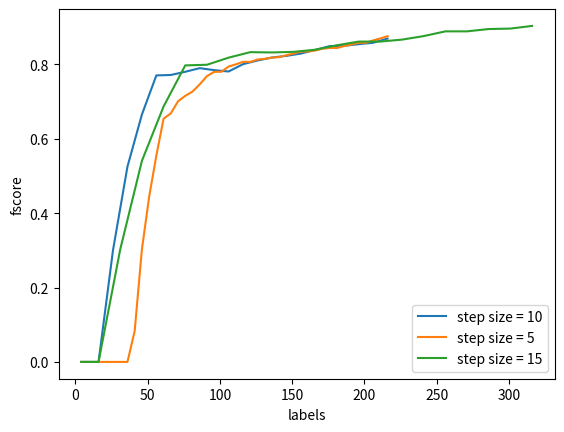

Write the Python code that produced this figure.
import matplotlib.pyplot as plt
import numpy as np


def plot_list(ranges, list_series, list_names):
    fig = plt.figure()
    ax = plt.subplot(111)

    for i in range(len(list_series)):
        ax.plot(ranges[i], list_series[i], label=list_names[i])

    ax.set_ylabel('fscore')
    ax.set_xlabel('labels')

    ax.legend(loc=4)

    plt.show()

fscore_10 = []
fscore_10.append([0.0, 0.0, 0.0, 0.0, 0.3022774327122153, 0.49671676637968776, 0.65743690271992161, 0.75257944696657042, 0.75283680627192073, 0.78949889815080954, 0.79103877838055048, 0.79462532299741595, 0.79586990191017037, 0.79917184265010344, 0.81055742382553764, 0.83308149491286387, 0.8330145948666331, 0.8419377300308365, 0.85089463220675954, 0.84464431725265743, 0.84507618365886072, 0.8459251665812404, 0.8491414554374489, 0.87017048320387369])
fscore_10.append([0.0, 0.0, 0.0, 0.0, 0.29846100639806333, 0.50698602794411185, 0.65282201554338126, 0.76877339792997135, 0.77080356161371877, 0.79118253882071887, 0.79237104464672736, 0.79590737749057605, 0.7972027972027973, 0.81930693069306926, 0.82510096303199754, 0.82014853083629313, 0.819686223941543, 0.82251725969198086, 0.8320016820857864, 0.84796573875803005, 0.84891792568395263, 0.84415449932691322, 0.84934903905765646, 0.85723108594956254])
fscore_10.append([0.0, 0.0, 0.0, 0.0, 0.30169140490162233, 0.54260338606716629, 0.68801780635587984, 0.78817226457861123, 0.78867147270854787, 0.779789301421704, 0.78847687400318978, 0.78198236938292842, 0.77548853016142738, 0.79768786127167635, 0.80979403110550652, 0.79982882208195138, 0.80834955656500107, 0.81518116331577262, 0.82387932865944347, 0.84141519250780439, 0.84153574029757572, 0.84974629802216006, 0.85770423991726996, 0.86868480261812231])
fscore_10.append([0.0, 0.0, 0.0, 0.0, 0.29757785467128028, 0.53098071399261382, 0.66875527171948423, 0.77243655869610051, 0.77471169686985175, 0.76800858829844343, 0.78049823586015177, 0.76914539400665927, 0.77050997782705111, 0.80356581017304651, 0.81378438191590263, 0.83398170539375471, 0.83398170539375471, 0.84032904450537871, 0.85134993171551643, 0.86114469971785568, 0.86114469971785568, 0.87170227705888248, 0.87019854335029434, 0.8738848337388484])
fscore_10.append([0.0, 0.0, 0.0, 0.0, 0.30169140490162233, 0.54760269267756556, 0.65843113032736245, 0.77013054830287198, 0.77062689058099509, 0.77226277372262764, 0.79710872402369237, 0.78118348233290757, 0.76559900166389339, 0.78348846620801282, 0.79302108214767897, 0.80519480519480513, 0.82020583910943079, 0.82535034511608452, 0.83696437790397527, 0.85085771947527744, 0.8539894694208181, 0.86012992285830281, 0.86458439312239288, 0.87733549959382606])

average_10 = list(np.mean(np.matrix(fscore_10), axis=0).A1)
label_10 = [4, 8, 12, 16, 26, 36, 46, 56, 66, 76, 86, 96, 106, 116, 126, 136, 146, 156, 166, 176, 186, 196, 206, 216]


fscore_5 = []
fscore_5.append([0.0, 0.0, 0.0, 0.0, 0.0, 0.0, 0.0, 0.0, 0.086383885337981789, 0.29831175217177514, 0.42307157748436414, 0.58905626938413813, 0.6730065837600584, 0.68253143510339809, 0.74289846090279932, 0.70622727805793362, 0.72033406797355304, 0.75294379026882907, 0.76277164637615191, 0.79227156276686594, 0.79227156276686594, 0.80066033842344198, 0.80443339548373727, 0.80771637122002082, 0.80895833333333333, 0.82029378060214619, 0.82516761217122225, 0.81991027558214058, 0.82003631314749548, 0.81888266976449464, 0.8221845893310753, 0.83657426561853532, 0.83693516699410597, 0.84712453454695902, 0.85466775377089266, 0.85838509316770195, 0.85838509316770195, 0.86088311688311692, 0.86244268445185501, 0.87280436099333736, 0.87280436099333736, 0.88239457983618164, 0.88877654196157729, 0.89528263521756812])
fscore_5.append([0.0, 0.0, 0.0, 0.0, 0.0, 0.0, 0.0, 0.0, 0.10176651305683564, 0.27492095190547516, 0.34389810426540279, 0.45590045125119649, 0.55986682033551038, 0.55933089388395196, 0.58212654924983698, 0.60318674314850229, 0.61972540622244621, 0.63671341690455507, 0.72811849675602891, 0.72985202396967086, 0.72985202396967086, 0.77062514524750181, 0.77446808510638288, 0.80498549478886861, 0.80665236051502143, 0.81213781477188918, 0.81781633516716035, 0.81713688610240331, 0.81713688610240331, 0.82370123096181935, 0.81419844112070772, 0.8031804814290382, 0.8031804814290382, 0.79694250581588566, 0.80958634274458297, 0.82245375292366563, 0.82245375292366563, 0.83176199455269229, 0.8419848122334338, 0.83684043565612776, 0.83684043565612776, 0.85223865163892054, 0.85492870427774337, 0.8542610127624537])
fscore_5.append([0.0, 0.0, 0.0, 0.0, 0.0, 0.0, 0.0, 0.0, 0.087208180590391662, 0.27069956066238593, 0.4830079537237888, 0.58190524193548387, 0.6896390060947023, 0.70872452484543169, 0.71302119729792679, 0.74268347591175154, 0.74537088991134559, 0.75516937967443898, 0.75830217725973159, 0.77492354740061153, 0.77569331158238186, 0.80272916048650245, 0.81302088440043141, 0.81040064751112917, 0.81124254372662019, 0.80979020979020966, 0.81002796644027175, 0.82436837815810926, 0.82436837815810926, 0.83402447658541523, 0.83923541247484912, 0.83237224100218721, 0.83237224100218721, 0.83833039388594943, 0.84137662084430143, 0.84242966497663796, 0.84242966497663796, 0.84507874015748019, 0.84602632862018523, 0.85214348206474189, 0.85214348206474189, 0.85792670977856167, 0.86522167487684742, 0.87074829931972786])
fscore_5.append([0.0, 0.0, 0.0, 0.0, 0.0, 0.0, 0.0, 0.0, 0.064427420938911809, 0.27891271315211885, 0.42078932740411346, 0.51084967320261443, 0.62301827423453948, 0.64369727931567078, 0.71048356866175189, 0.75595435914478781, 0.76877535357965143, 0.80563321942632282, 0.80641864268192975, 0.82183120851332847, 0.82177071270660063, 0.82581696019545969, 0.83099463475030955, 0.83157894736842108, 0.82965649239447969, 0.83243134896772897, 0.8410266613609233, 0.84128225175918681, 0.84320830476936637, 0.8461310990635782, 0.84856242615202848, 0.85847836897066132, 0.86018933731938219, 0.86562717250968324, 0.86571315057608267, 0.86138014527845042, 0.86138014527845042, 0.86822496682657957, 0.8723058153721025, 0.87256189994946942, 0.87256189994946942, 0.87162434502216846, 0.88063713290194123, 0.88479445269935608])
fscore_5.append([0.0, 0.0, 0.0, 0.0, 0.0, 0.0, 0.0, 0.0, 0.075117370892018781, 0.3890468352536286, 0.54796303527267998, 0.63657461127871895, 0.72421281216069489, 0.74693538333679621, 0.75532574974146838, 0.76910502656313862, 0.78019641591576383, 0.78063322368421051, 0.78634065820695342, 0.78085434894493055, 0.78145559210526316, 0.77139852786540475, 0.77769532492314208, 0.77977021367980226, 0.77757608115322996, 0.79061559223502542, 0.78079246442100936, 0.78910860337509059, 0.79255485078506815, 0.801230138390569, 0.82202251833488271, 0.84066099148723084, 0.84108216432865734, 0.83882149046793764, 0.8397416179637035, 0.83615819209039544, 0.83615819209039544, 0.84105131414267831, 0.84558747277818092, 0.85597213685720142, 0.85597213685720142, 0.85787268825993668, 0.85979591836734703, 0.87418008348240916])

average_5 = list(np.mean(np.matrix(fscore_5), axis=0).A1)
label_5 = [4, 8, 12, 16, 21, 26, 31, 36, 41, 46, 51, 56, 61, 66, 71, 76, 81, 86, 91, 96, 101, 106, 111, 116, 121, 126, 131, 136, 141, 146, 151, 156, 161, 166, 171, 176, 181, 186, 191, 196, 201, 206, 211, 216]

fscore_15 = []
fscore_15.append([0.0, 0.0, 0.0, 0.0, 0.30191912268677173, 0.57326547013126172, 0.70890173410404622, 0.81389426505042273, 0.81622229032587601, 0.81413530699468362, 0.83690941760913218, 0.83592994520253583, 0.83793362689292228, 0.84803446418955308, 0.84689203925845147, 0.85906181131283466, 0.85906181131283466, 0.86192726525580443, 0.87818639798488662, 0.88641650652371806, 0.88641650652371806, 0.89222290263319037, 0.89179256839526333, 0.89953413003848492])
fscore_15.append([0.0, 0.0, 0.0, 0.0, 0.30342689857069055, 0.53119226943299702, 0.67640666505674962, 0.78420940625665037, 0.78412597084796254, 0.81695491352594218, 0.82645122681029315, 0.83851766513056836, 0.84019579614166429, 0.83668070931713545, 0.86266266266266267, 0.86886907174706129, 0.86886907174706129, 0.87381546134663357, 0.87759541229978244, 0.88239373823441991, 0.8832145684877275, 0.88917731629392982, 0.89341629867523076, 0.90176220376747018])
fscore_15.append([0.0, 0.0, 0.0, 0.0, 0.30347915949018256, 0.56516410186572252, 0.70123456790123462, 0.80611741489886524, 0.80595837032652662, 0.81410974244120948, 0.82890968111514218, 0.83886211133163224, 0.84062352385451122, 0.84220532319391628, 0.85156398104265385, 0.86254096780412559, 0.86254096780412559, 0.86607920983828812, 0.87813244402096247, 0.88341699024528841, 0.88341699024528841, 0.89263920671243313, 0.8936536804824351, 0.89814282979130777])
fscore_15.append([0.0, 0.0, 0.0, 0.0, 0.30166067454203044, 0.51064429719441706, 0.66900556496491648, 0.79084435401831132, 0.79407558733401429, 0.81713079320398119, 0.83146759782273794, 0.80945054945054939, 0.81075740944017571, 0.82755669661959774, 0.84346263608498051, 0.86110236220472436, 0.86122191895863953, 0.87129745515227375, 0.87555972092054568, 0.89962901896125302, 0.89907502569373077, 0.90791632485643969, 0.90840086162683353, 0.9142159356873919])
fscore_15.append([0.0, 0.0, 0.0, 0.0, 0.30181569030489896, 0.52234162895927605, 0.67845892900411919, 0.79160266257040457, 0.79473738308150899, 0.8283404660009509, 0.84099616858237547, 0.83792610736885076, 0.83911092985318092, 0.84290557895818341, 0.85281072717895812, 0.85515690483491769, 0.85515690483491769, 0.86008866893494174, 0.87119967132292508, 0.89222955815134586, 0.89222955815134586, 0.89344845099035053, 0.89431390499440544, 0.90361086242912558])

average_15 = list(np.mean(np.matrix(fscore_15), axis=0).A1)
label_15 = [4, 8, 12, 16, 31, 46, 61, 76, 91, 106, 121, 136, 151, 166, 181, 196, 211, 226, 241, 256, 271, 286, 301, 316]


ranges = [label_10, label_5, label_15]
list = [average_10, average_5, average_15]
names = ["step size = 10", "step size = 5", "step size = 15"]

plot_list(ranges, list, names)